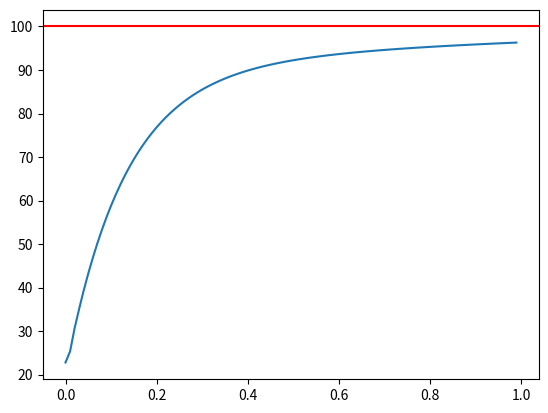

Here is the Python script that generated this plot:
import numpy as np
import matplotlib.pyplot as plt

K=1
tau=0.5
dt=0.01
t_max=1


Kp=4
Ki=5
Kd=0.0735

t=np.arange(0,t_max,dt)


integrale=0
erreur_precedente=0
sortie=[]
commande=100
perturbations=0
reponse=0


for e in t:
    erreur=commande-reponse
    integrale+=erreur*dt
    derivee=(erreur-erreur_precedente)/dt
    erreur_precedente=erreur
    
    consigne=Kp*erreur+Ki*integrale+Kd*derivee
    
    reponse+=(K*(consigne-perturbations)-reponse)*(dt/tau)
    sortie.append(reponse) 
    
plt.plot(t, sortie)
plt.axhline(commande, color="r")
plt.show()
